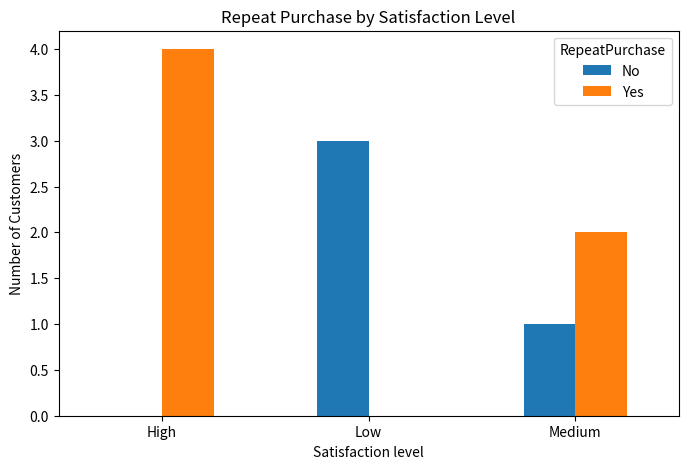
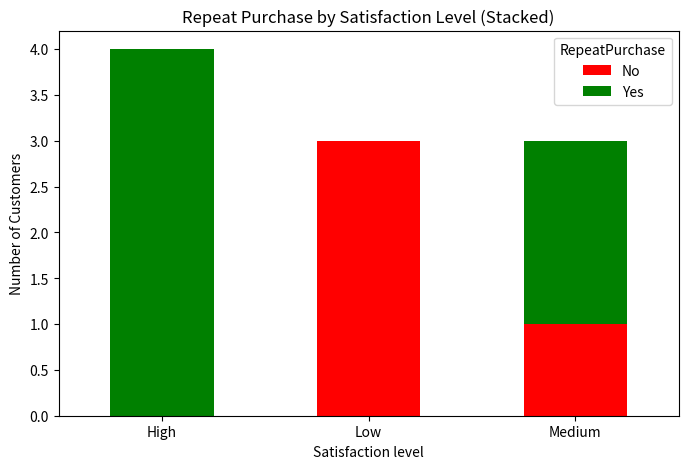

Write Python code to recreate these figures, in order.
import pandas as pd, matplotlib.pyplot as plt

df = pd.DataFrame({'Satisfaction': 'Low Medium High Medium High Low High Medium Low High'.split(),
                   'RepeatPurchase': 'No Yes Yes No Yes No Yes Yes No Yes'.split()})
ct = pd.crosstab(df.Satisfaction, df.RepeatPurchase)
print(ct)

for stacked in (False, True):
    ct.plot(kind='bar', stacked=stacked, figsize=(8, 5), color=['red', 'green'] if stacked else None)
    plt.title('Repeat Purchase by Satisfaction Level' + (' (Stacked)' if stacked else ''))
    plt.xlabel('Satisfaction level')
    plt.ylabel('Number of Customers')
    plt.xticks(rotation=0)
    plt.show()
